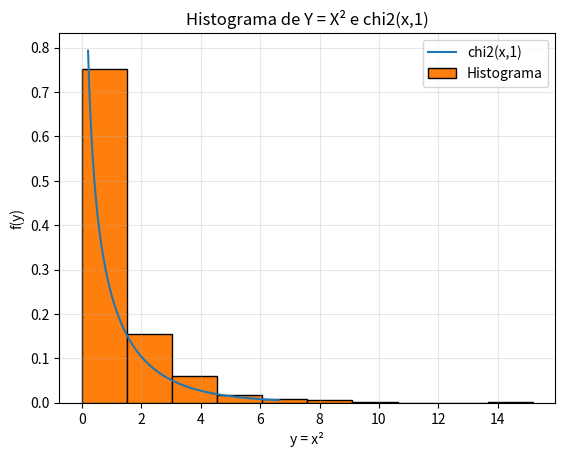

Here is the Python script that generated this plot:
from scipy.stats import binom 
import matplotlib.pyplot as plt 
import matplotlib.ticker as mticker
import numpy as np
import scipy.stats as stats
import math

# setting the values 
# of n and p 
n = 10
p = 0.5
# defining list of r values 
r_values = list(range(n + 1)) 
# list of pmf values 
dist = [binom.pmf(r, n, p) for r in r_values ] 
# plotting the graph 


fig, ax = plt.subplots(1, 1)
# # plt.xticks(r_values)
# # #plt.yticks([0,0.1,0.2,0.3,0.4,0.5,0.6,0.7,0.8,0.9,1.0])
# # ax.plot(r_values, dist, 'bo', ms=5, mec='b')
# # ax.vlines(r_values, 0, dist, colors='b', lw=2)
# # ax.set_xticks(r_values)


ax.grid(which='major', alpha=0.3)
#ax.legend(['n = 10\np = 0.5'],loc=1)

ax.set_title('Histograma de Y = X² e chi2(x,1)')
ax.set_ylabel('f(y)')
ax.set_xlabel('y = x²')

##### Normal ######
mu = 0
variance = 1
print(mu,variance)
sigma = math.sqrt(variance)
#x = np.random.normal(size=100)
x = np.linspace(mu - 3*sigma, mu + 3*sigma, 1000)
df=1
x = np.linspace(stats.chi2.ppf(0.35, df),stats.chi2.ppf(0.99, df), 1000)
print(x)
ax.plot(x, stats.chi2.pdf(x,df))
#ax.plot(x, stats.norm.cdf(x, mu, sigma))

x = np.random.normal(size=1000)**2
ax.hist(x, weights=np.zeros_like(x) + 1. / x.size, edgecolor="black")#, cumulative=True)
#ax.hist(x)

ax.legend(['chi2(x,1)', 'Histograma'],loc=1)




plt.show()



